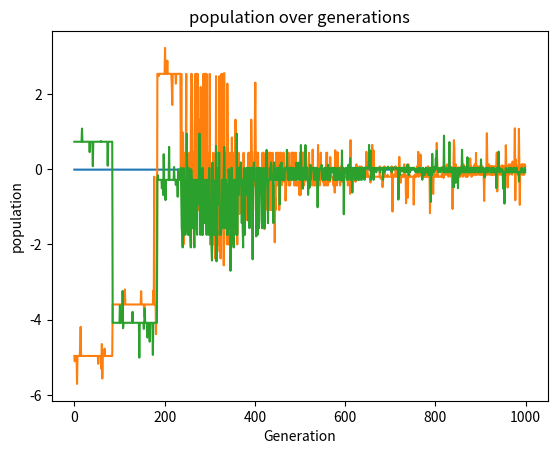

Write the Python code that produced this figure.
import matplotlib.pyplot as plt
import random

# Initialize for make graph
fitness_scores_history = []
population_history = []
generation_numbers = []

# Step 1: Encoding of population
# Define the size of the population and the number of genes in each solution
POPULATION_SIZE = 100
GENE_SIZE = 2


# Generate an initial population of random candidate solutions
population = []
for i in range(POPULATION_SIZE):
    solution = [random.uniform(-10, 10) for j in range(GENE_SIZE)]
    population.append(solution)


# Step 2: Selection of fitness function
# Define the fitness function for the problem
def fitness(solution):
    # Calculate the fitness value of the solution
    x1, x2 = solution
    j1 = (x1**2 + x2**2 - x1*x2 - 10) * 1e-3

    return -j1  # minimize the objective function

def fitness1(solution):
    # Calculate the fitness value of the solution
    x1, x2 = solution
    j2 = x1**2 + (x2-2)**2 - 100
    return -j2  # minimize the objective function

def fitness3(solution):
    # Calculate the fitness value of the solution
    x1, x2 = solution
    j1 = (x1**2 + x2**2 - x1*x2 - 10) * 1e-3
    j2 = x1**2 + (x2-2)**2 - 100
    return -(j1 + j2)  # minimize the objective function


# Step 3: Evaluation of fitness function
# Evaluate the fitness of each candidate solution in the population
fitness_scores = []
for solution in population:
    score = fitness(solution)
    fitness_scores.append(score)

# Step 4: Parents Selection
# Select a set of parent solutions from the population


def select_parents(population, fitness_scores):
    # Use tournament selection to select two parents with high fitness scores
    indices = random.sample(range(len(population)), 5)
    indices_fitness = [(index, fitness_scores[index]) for index in indices]
    indices_fitness.sort(key=lambda x: x[1], reverse=True)
    return population[indices_fitness[0][0]], population[indices_fitness[1][0]]

def roulette_wheel_selection(population, fitness_scores):
    # Use roulette wheel selection to select two parents with high fitness scores
    total_fitness = sum(fitness_scores)
    r = random.uniform(0, total_fitness)
    index = 0
    partial_sum = fitness_scores[index]
    while partial_sum < r:
        index += 1
        partial_sum += fitness_scores[index]
    parent1 = population[index]

    r = random.uniform(0, total_fitness)
    index = 0
    partial_sum = fitness_scores[index]
    while partial_sum < r:
        index += 1
        partial_sum += fitness_scores[index]
    parent2 = population[index]

    return parent1, parent2

# Step 5: Cross over
# Define crossover process with crossover rate
def uniform_crossover(parent1, parent2):
    new_solution = [0] * GENE_SIZE
    for i in range(GENE_SIZE):
        if random.random() < CROSSOVER_RATE:
            new_solution[i] = parent1[i]
        else:
            new_solution[i] = parent2[i]
    return new_solution


def random_crossover(parent1, parent2):
    gene_size = len(parent1)
    new_solution = [0] * gene_size
    if random.random() < CROSSOVER_RATE:
        crossover_point = random.randint(1, gene_size - 1)
        new_solution[:crossover_point] = parent1[:crossover_point]
        new_solution[crossover_point:] = parent2[crossover_point:]
    else:
        new_solution = parent1
    return new_solution


# Repeat the process for a predefined number of generations
NUM_GENERATIONS = 1000
MUTATION_RATE = 0.1
MUTATION_RANGE = 1
CROSSOVER_RATE = 0.6
for i in range(NUM_GENERATIONS):
    # Parents Selection
    parent1, parent2 = roulette_wheel_selection(population, fitness_scores)

    # Step 5:Crossover process

    # Crossover process with crossover rate
    new_solution = [0] * GENE_SIZE
    if random.random() < CROSSOVER_RATE:
        crossover_point = random.randint(1, GENE_SIZE - 1)
        new_solution[:crossover_point] = parent1[:crossover_point]
        new_solution[crossover_point:] = parent2[crossover_point:]
    else:
        new_solution = parent1

    # Crossover process
    new_solution = uniform_crossover(parent1, parent2)

    # Step 6: Mutatio Process
    # Mutation Process
    for j in range(GENE_SIZE):
        if random.random() < MUTATION_RATE:
            new_solution[j] += random.uniform(-MUTATION_RANGE, MUTATION_RANGE)
            new_solution[j] = min(max(new_solution[j], -10), 10)

    # Add the new solution to the population
    population.append(new_solution)

    # Evaluate the fitness of each candidate solution in the population
    fitness_scores.append(fitness(new_solution))

    # Remove the worst solution from the population
    worst_index = fitness_scores.index(min(fitness_scores))
    del population[worst_index]
    del fitness_scores[worst_index]

    # 
    fitness_scores_history.append(max(fitness_scores)*-1)
    population_history.append(new_solution)
    generation_numbers.append(i)

# Evaluate the fitness of each candidate solution in the final population

for solution in population:
    score = fitness(solution)
    fitness_scores.append(score)

# Return the best solution found
best_index = fitness_scores.index(max(fitness_scores))
best_solution = population[best_index]
best_fitness = fitness_scores[best_index] * -1

print("Best solution found: ", best_solution)
print("Best fitness score: ", best_fitness)




# Plot the fitness scores against the generation numbers
plt.plot(generation_numbers, fitness_scores_history)
plt.xlabel('Generation')
plt.ylabel('Fitness score')
plt.title('Fitness scores over generations')
plt.show()

# Plot the population against the generation numbers
plt.plot(generation_numbers, population_history)
plt.xlabel('Generation')
plt.ylabel('population')
plt.title('population over generations')
plt.show()